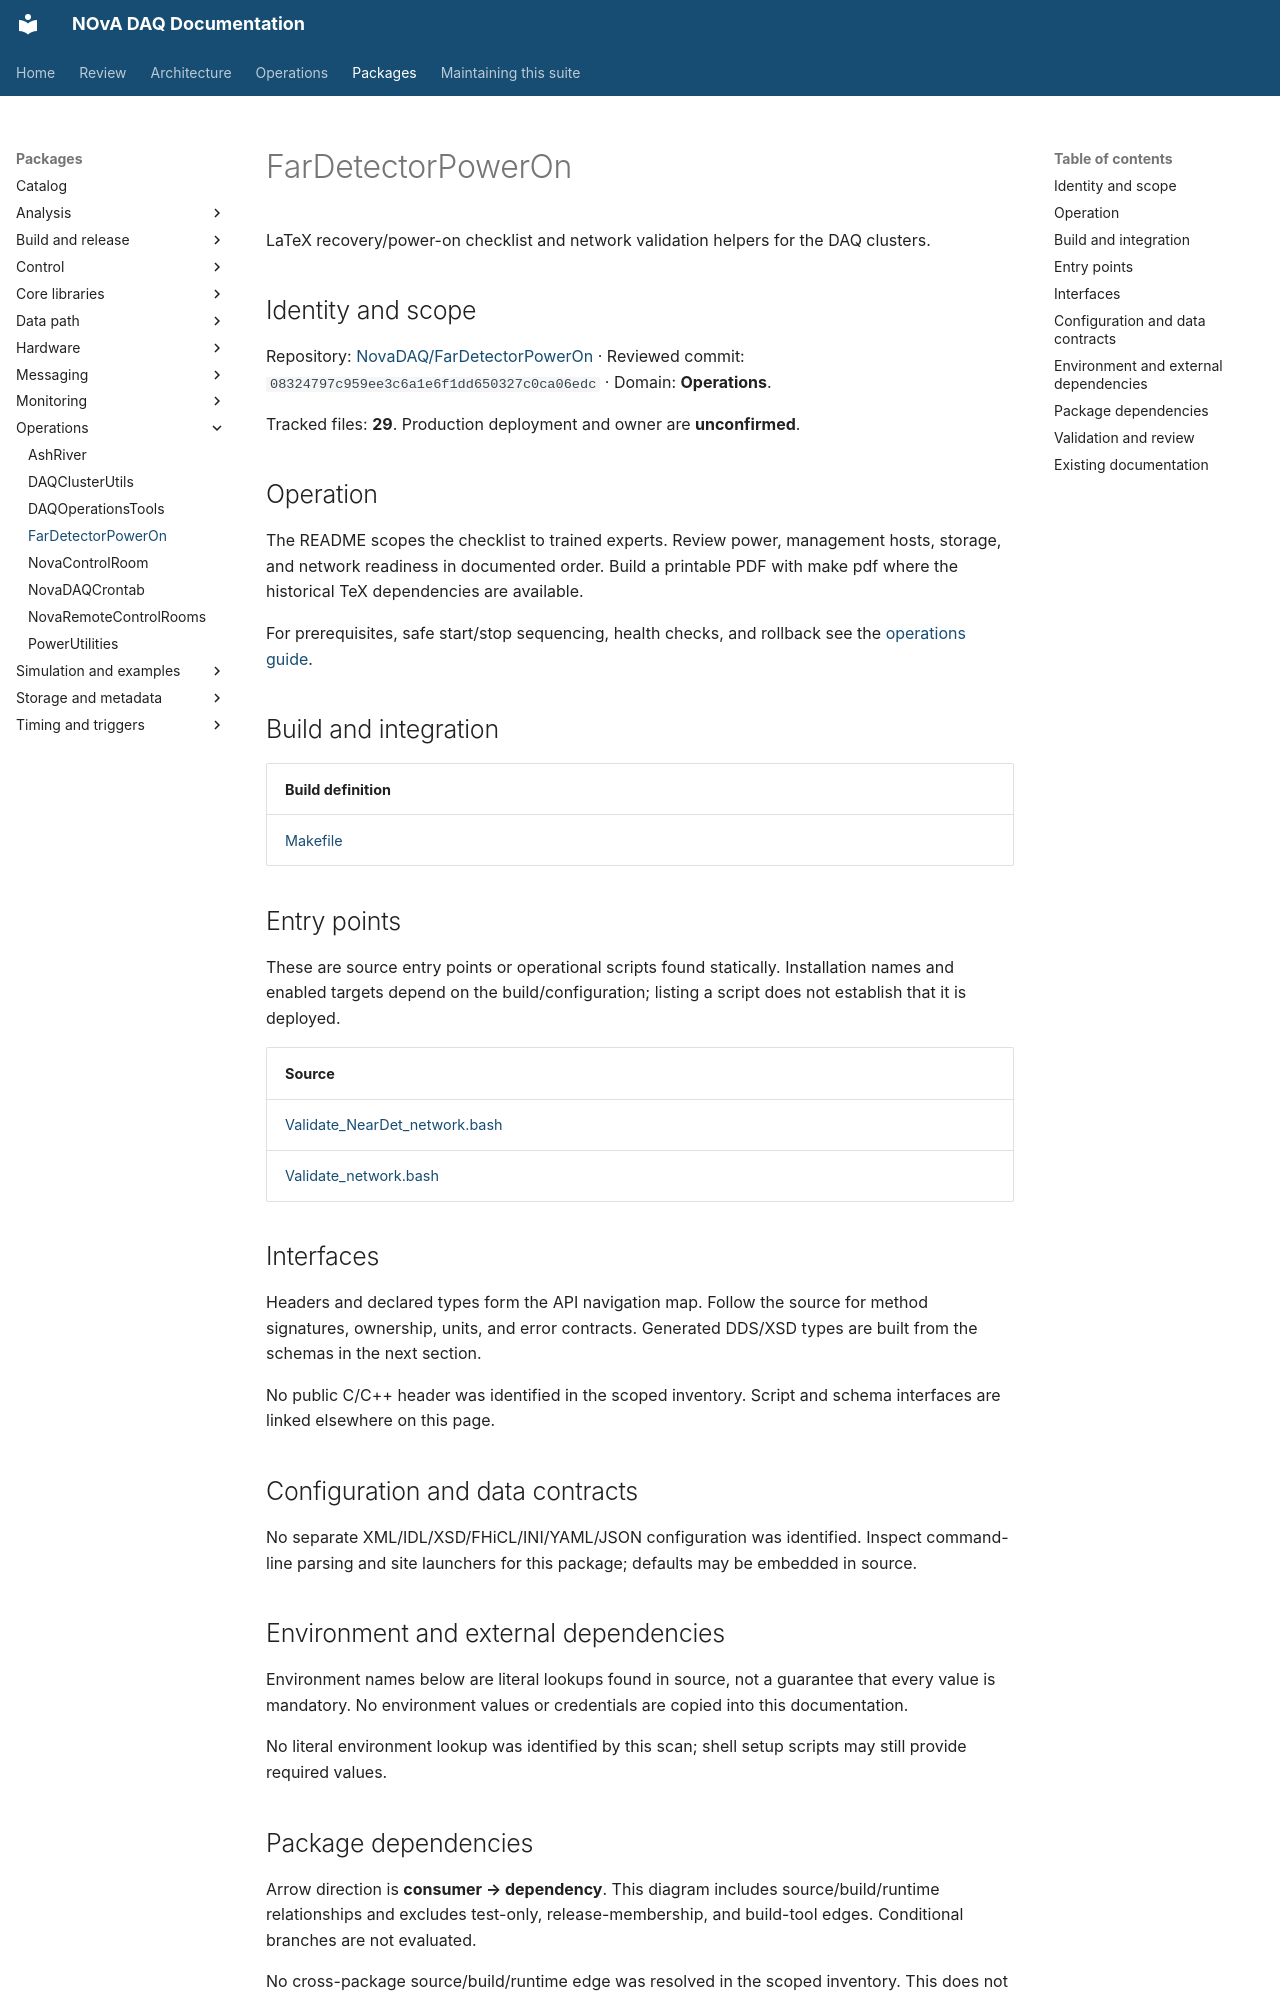

repository: NovaDAQ/novadaq-documentation · page: packages/FarDetectorPowerOn.html · generator: mkdocs

# FarDetectorPowerOn

LaTeX recovery/power-on checklist and network validation helpers for the DAQ clusters.

## Identity and scope

Repository: [NovaDAQ/FarDetectorPowerOn](https://github.com/NovaDAQ/FarDetectorPowerOn) · Reviewed commit: `08324797c959ee3c6a1e6f1dd650327c0ca06edc` · Domain: **Operations**.

Tracked files: **29**. Production deployment and owner are **unconfirmed**.

## Operation

The README scopes the checklist to trained experts. Review power, management hosts, storage, and network readiness in documented order. Build a printable PDF with make pdf where the historical TeX dependencies are available.

For prerequisites, safe start/stop sequencing, health checks, and rollback see the [operations guide](../operations/index.md).

## Build and integration

| Build definition |
| --- |
| [Makefile](https://github.com/NovaDAQ/FarDetectorPowerOn/blob/08324797c959ee3c6a1e6f1dd650327c0ca06edc/Makefile) |


## Entry points

These are source entry points or operational scripts found statically. Installation names and enabled targets depend on the build/configuration; listing a script does not establish that it is deployed.

| Source |
| --- |
| [Validate_NearDet_network.bash](https://github.com/NovaDAQ/FarDetectorPowerOn/blob/08324797c959ee3c6a1e6f1dd650327c0ca06edc/Validate_NearDet_network.bash) |
| [Validate_network.bash](https://github.com/NovaDAQ/FarDetectorPowerOn/blob/08324797c959ee3c6a1e6f1dd650327c0ca06edc/Validate_network.bash) |


## Interfaces

Headers and declared types form the API navigation map. Follow the source for method signatures, ownership, units, and error contracts. Generated DDS/XSD types are built from the schemas in the next section.

No public C/C++ header was identified in the scoped inventory. Script and schema interfaces are linked elsewhere on this page.

## Configuration and data contracts

No separate XML/IDL/XSD/FHiCL/INI/YAML/JSON configuration was identified. Inspect command-line parsing and site launchers for this package; defaults may be embedded in source.

## Environment and external dependencies

Environment names below are literal lookups found in source, not a guarantee that every value is mandatory. No environment values or credentials are copied into this documentation.

No literal environment lookup was identified by this scan; shell setup scripts may still provide required values.
